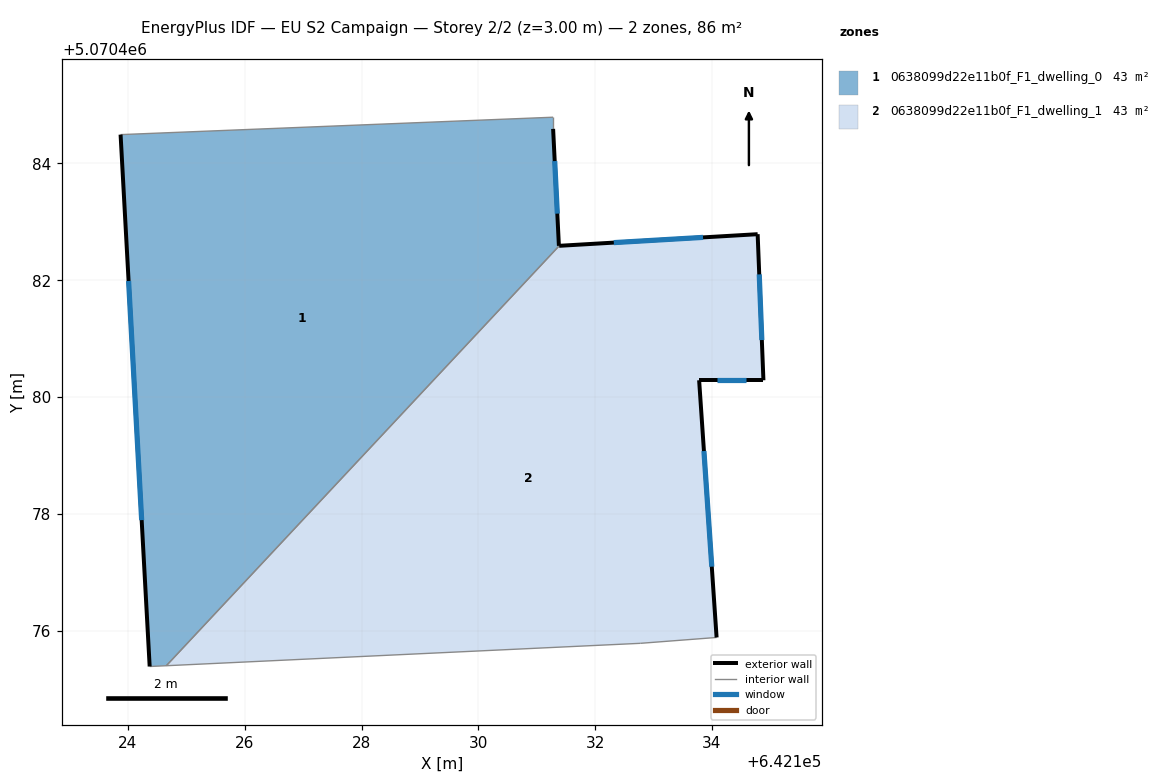
=== STOREY PLAN SPEC (per zone: floor XY polygon, exterior-wall plan segments, windows/doors) ===
zone 1: 0638099d22e11b0f_F1_dwelling_0  (42.8 m²)
  floor: (642131.28, 5070484.79) (642131.28, 5070484.59) (642131.38, 5070482.59) (642124.66, 5070475.40) (642124.37, 5070475.39) (642123.87, 5070484.49)
  exterior wall: (642123.87, 5070484.49) – (642124.37, 5070475.39)  [9.1 m]
    window: (642124.01, 5070481.99) – (642124.23, 5070477.89)  [5.5 m²]
  exterior wall: (642131.38, 5070482.59) – (642131.28, 5070484.59)  [2.0 m]
    window: (642131.35, 5070483.14) – (642131.31, 5070484.04)  [1.2 m²]
  interior walls: 4
zone 2: 0638099d22e11b0f_F1_dwelling_1  (42.9 m²)
  floor: (642134.78, 5070482.79) (642134.88, 5070480.29) (642133.78, 5070480.29) (642134.08, 5070475.88) (642132.78, 5070475.78) (642124.66, 5070475.40) (642131.38, 5070482.59)
  exterior wall: (642134.78, 5070482.79) – (642131.38, 5070482.59)  [3.4 m]
    window: (642133.85, 5070482.73) – (642132.32, 5070482.64)  [2.1 m²]
  exterior wall: (642134.88, 5070480.29) – (642134.78, 5070482.79)  [2.5 m]
    window: (642134.85, 5070480.98) – (642134.81, 5070482.10)  [1.5 m²]
  exterior wall: (642133.78, 5070480.29) – (642134.88, 5070480.29)  [1.1 m]
    window: (642134.08, 5070480.29) – (642134.58, 5070480.29)  [0.7 m²]
  exterior wall: (642134.08, 5070475.88) – (642133.78, 5070480.29)  [4.4 m]
    window: (642134.00, 5070477.10) – (642133.86, 5070479.08)  [2.7 m²]
  interior walls: 3

=== DERIVED (storey summary) ===
Building: EU S2 Campaign
Storey: 2 of 2  (floor level z = 3.00 m)
Storey gross floor area: 85.7 m²
Zones on this storey: 2
  - 0638099d22e11b0f_F1_dwelling_0: floor 42.8 m²; exterior wall 11.1 m (33.4 m²); 2 window(s) 6.7 m²; WWR 20.2%
  - 0638099d22e11b0f_F1_dwelling_1: floor 42.9 m²; exterior wall 11.4 m (34.3 m²); 4 window(s) 6.9 m²; WWR 20.2%
Zone adjacency (shared interzone walls):
  - 0638099d22e11b0f_F1_dwelling_0 ↔ 0638099d22e11b0f_F1_dwelling_1